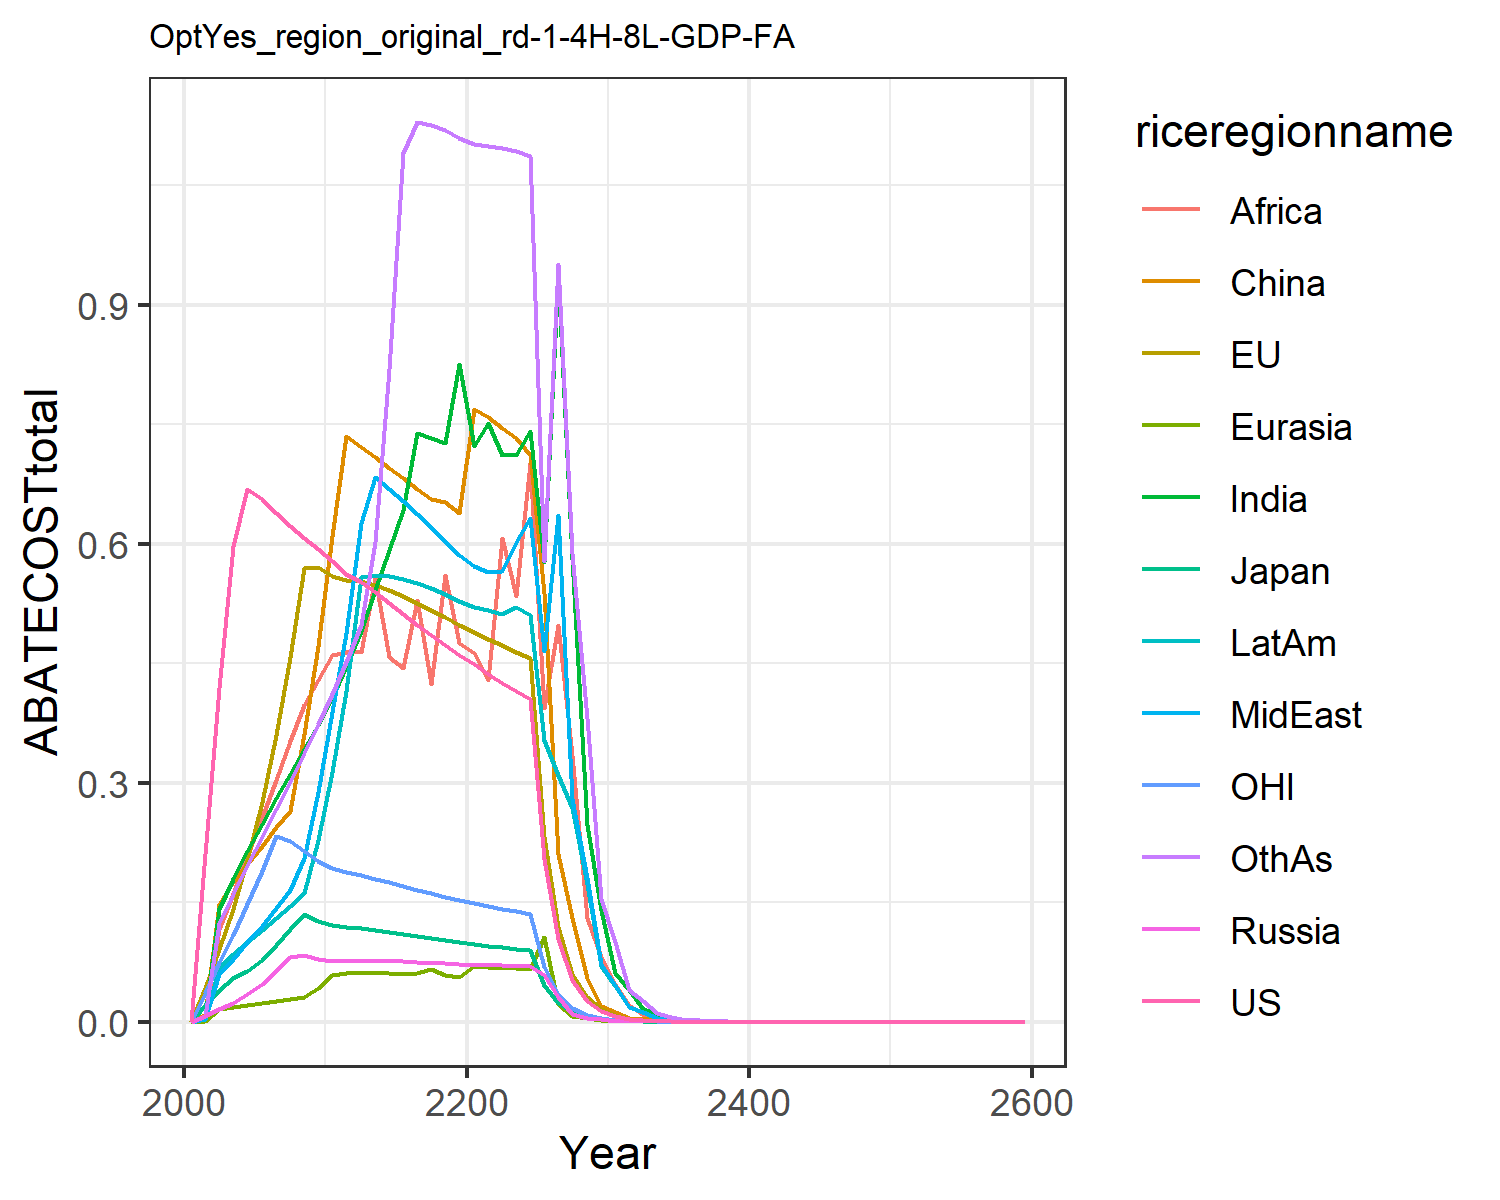

The table this chart was drawn from, first rows:
0.0, 0.0, 0.0, 0.0, 0.0, 0.0, 0.0, 0.0, 0.0, 0.0, 0.0, 0.0
0.2102, 0.04222, 0.02111, 0.006801, 0.0009619, 0.008859, 0.007641, 0.003699, 0.005771, 0.003764, 0.03631, 0.006592
0.4183, 0.09189, 0.04042, 0.01547, 0.01628, 0.1477, 0.1417, 0.05955, 0.1163, 0.06831, 0.07482, 0.1242
0.5964, 0.1412, 0.05488, 0.02388, 0.01905, 0.1755, 0.1786, 0.07921, 0.1601, 0.0851, 0.1094, 0.1604
0.6686, 0.2026, 0.06359, 0.0343, 0.02148, 0.1985, 0.214, 0.09966, 0.2084, 0.1004, 0.1481, 0.1964
0.6565, 0.2755, 0.07771, 0.04728, 0.02398, 0.2209, 0.2479, 0.1207, 0.2569, 0.1155, 0.1895, 0.232
0.6391, 0.36, 0.0962, 0.06318, 0.02649, 0.2439, 0.2802, 0.1427, 0.3036, 0.1306, 0.2336, 0.2668
0.6225, 0.4579, 0.1163, 0.08158, 0.02874, 0.2645, 0.3111, 0.1656, 0.3524, 0.1451, 0.2273, 0.3014
0.6071, 0.5691, 0.1355, 0.08345, 0.03105, 0.3612, 0.3419, 0.205, 0.3971, 0.1616, 0.2138, 0.337
0.593, 0.5709, 0.1267, 0.07892, 0.04281, 0.4712, 0.3726, 0.2887, 0.4291, 0.2276, 0.2014, 0.3737
0.5782, 0.5593, 0.1213, 0.07673, 0.05838, 0.6096, 0.406, 0.389, 0.4598, 0.3128, 0.193, 0.4108
0.5616, 0.5546, 0.1186, 0.07657, 0.0611, 0.735, 0.4462, 0.4876, 0.4634, 0.415, 0.1878, 0.4519
0.5521, 0.5534, 0.1172, 0.07697, 0.0612, 0.7213, 0.4907, 0.6258, 0.464, 0.5581, 0.1841, 0.4973
0.5395, 0.5487, 0.1151, 0.0768, 0.06096, 0.7082, 0.5418, 0.6834, 0.5564, 0.5605, 0.1797, 0.6022
0.5257, 0.5419, 0.1127, 0.07638, 0.06053, 0.6952, 0.5918, 0.6691, 0.4574, 0.5594, 0.175, 0.8191
0.5117, 0.5341, 0.1101, 0.07575, 0.05992, 0.6821, 0.6417, 0.6535, 0.4444, 0.556, 0.1703, 1.09
0.498, 0.5255, 0.1075, 0.07502, 0.06117, 0.6688, 0.7384, 0.6372, 0.5295, 0.5509, 0.1657, 1.129
0.4848, 0.5166, 0.105, 0.07423, 0.06638, 0.6554, 0.7324, 0.6204, 0.4235, 0.5444, 0.1613, 1.126
0.4722, 0.5075, 0.1025, 0.07333, 0.05848, 0.6527, 0.7267, 0.6033, 0.5608, 0.5366, 0.157, 1.119
0.4602, 0.4982, 0.1001, 0.07242, 0.0566, 0.6388, 0.8258, 0.5861, 0.4747, 0.528, 0.1529, 1.109
0.4484, 0.4893, 0.09782, 0.07141, 0.06993, 0.7685, 0.722, 0.572, 0.4633, 0.521, 0.149, 1.102
0.4367, 0.4807, 0.09565, 0.07065, 0.06895, 0.759, 0.751, 0.565, 0.4292, 0.5162, 0.1454, 1.099
0.4255, 0.4723, 0.09356, 0.07142, 0.06797, 0.7455, 0.7107, 0.5659, 0.6067, 0.5117, 0.1419, 1.096
0.4148, 0.464, 0.09156, 0.07021, 0.06699, 0.7323, 0.7113, 0.6015, 0.5341, 0.52, 0.1385, 1.092
0.4046, 0.4559, 0.08964, 0.06936, 0.06601, 0.7107, 0.7419, 0.6322, 0.7008, 0.5101, 0.1354, 1.087
0.2048, 0.2324, 0.04554, 0.0588, 0.1061, 0.538, 0.577, 0.4656, 0.3932, 0.353, 0.06865, 0.5786
0.1037, 0.1184, 0.02314, 0.03058, 0.02184, 0.2103, 0.9359, 0.636, 0.4979, 0.3096, 0.03483, 0.9507
0.05254, 0.06032, 0.01176, 0.00913, 0.007004, 0.1305, 0.5804, 0.28, 0.3348, 0.2684, 0.01767, 0.5879
0.02661, 0.03071, 0.005974, 0.005072, 0.004598, 0.05443, 0.2471, 0.18, 0.1305, 0.1734, 0.008962, 0.3809
0.01347, 0.01563, 0.003034, 0.003317, 0.002568, 0.01996, 0.1402, 0.07252, 0.08079, 0.0702, 0.004546, 0.1546
0.006813, 0.007935, 0.001537, 0.001481, 0.001065, 0.01236, 0.06113, 0.04649, 0.0473, 0.04519, 0.0023, 0.09975
0.003437, 0.004016, 0.0007768, 0.0008486, 0.0006413, 0.005123, 0.03961, 0.01865, 0.02097, 0.01819, 0.001161, 0.04024
0.001734, 0.002031, 0.0003923, 0.0005404, 0.0002957, 0.003938, 0.01579, 0.01192, 0.008819, 0.01165, 0.0005857, 0.02584
0.000874, 0.001026, 0.000198, 0.0005974, 0.0004774, 0.005104, 0.009133, 0.004775, 0.006126, 0.004679, 0.0002953, 0.0104
0.0004406, 0.0005183, 9.98904555533403e-5, 0.0003019, 0.0002415, 0.002576, 0.004062, 0.003048, 0.002269, 0.002993, 0.0001489, 0.006075
0.0002221, 0.0002617, 5.0392966505471435e-5, 0.0001525, 0.0001221, 0.0013, 0.002362, 0.00122, 0.001528, 0.001201, 7.505216613332945e-5, 0.002677
0.000112, 0.0001321, 2.541931610069127e-5, 7.703635594386313e-5, 6.173618469474944e-5, 0.0006559, 0.001042, 0.0007784, 0.0005823, 0.0007671, 3.782871594682356e-5, 0.001713
5.643234836702e-5, 6.667967899002867e-5, 1.282091507263422e-5, 3.890145435150388e-5, 3.119877946749791e-5, 0.0003308, 0.0005319, 0.0003114, 0.0003715, 0.0003074, 1.906598693498172e-5, 0.0006874
2.844514985542811e-5, 3.364950246985687e-5, 6.466112573368918e-6, 1.9640641958616797e-5, 1.5762408065533166e-5, 0.0001669, 0.0002669, 0.0001986, 0.0001193, 0.0001963, 9.609085959788015e-6, 0.0004394
1.4337949751041606e-5, 1.6978533366206313e-5, 3.260930267007089e-6, 9.914590231162951e-6, 7.961728310653105e-6, 8.413349061303272e-5, 0.0001848, 7.940604199175177e-5, 0.0001032, 7.858798854451819e-5, 4.842761885292955e-6, 0.0001761
7.22711805465084e-6, 8.56574438066872e-6, 1.6444364930456822e-6, 1.7783089590229122e-6, 1.4524744693580062e-6, 1.0866164085845133e-5, 6.825521469165907e-5, 5.061193460779815e-5, 3.811414830541008e-5, 5.014843673738771e-5, 2.440586363125446e-6, 0.0001125
3.6428607283002996e-6, 4.320949839323013e-6, 8.292251619912893e-7, 4.430734967865251e-6, 3.561744474529984e-6, 3.751630332821689e-5, 4.7937753308815614e-5, 3.549762737090476e-5, 2.6764350293284227e-5, 3.520953241752695e-5, 1.2299468115867706e-6, 7.902690683987173e-5
1.8361964907160104e-6, 2.179452580506084e-6, 4.1812825014887605e-7, 2.2357524815166187e-6, 1.7980609579396754e-6, 1.8910255760734176e-5, 2.422242872413576e-5, 1.7914356896076066e-5, 1.3521225885885241e-5, 1.778598291405258e-5, 6.198266612902583e-7, 3.9943998824888e-5
9.255388856353442e-7, 1.0991931028856972e-6, 2.1082873468284927e-7, 1.128041972930485e-6, 9.075702589641781e-7, 9.530831587850049e-6, 1.2236267074929996e-5, 9.039532798525342e-6, 6.829018638074166e-6, 8.982592872847209e-6, 3.123535451349651e-7, 2.018324723118766e-5
4.6651850500442067e-7, 5.543227976095374e-7, 1.0630035463508889e-7, 5.690949172463408e-7, 4.580327662431876e-7, 4.803128592017502e-6, 6.179907461954621e-6, 4.560778519232447e-6, 3.4482180936696864e-6, 4.535663762468878e-6, 1.57403825873519e-7, 1.0195455847382185e-5
2.3514814022144685e-7, 2.7952269275302e-7, 5.359514643706055e-8, 2.8708198881916367e-7, 2.3113137990511787e-7, 2.4203670944184423e-6, 3.120514608899091e-6, 2.3008327254545764e-6, 1.7407465684857809e-6, 2.289830955587653e-6, 7.931898175125942e-8, 5.148849692782235e-6
1.1852569315016124e-7, 1.4094188128871312e-7, 2.7021107829143223e-8, 1.448079761049079e-7, 1.1661983627158625e-7, 1.2195654173277625e-6, 1.5753977426353362e-6, 1.1606159526805736e-6, 8.785974679699929e-7, 1.155837461355598e-6, 3.996982934251727e-8, 2.599635241287024e-6
5.974225275326499e-8, 7.10615215379325e-8, 1.362287552435602e-8, 7.303776815289249e-8, 5.883580261531132e-8, 6.144672112793636e-7, 7.952096871757894e-7, 5.854009134454506e-7, 4.43369902610413e-7, 5.83347723497057e-7, 2.0141002112903244e-8, 1.3122690458474113e-6
3.011263164142127e-8, 3.582637850665326e-8, 6.8678895745758505e-9, 3.683611801732307e-8, 2.9680473852728338e-8, 3.0957417102889624e-7, 4.013354248927288e-7, 2.952454386810072e-7, 2.2370299816181712e-7, 2.943754774356746e-7, 1.014901191941146e-8, 6.622932227525328e-7
1.51779730453473e-8, 1.8061240655455845e-8, 3.462322781592588e-9, 1.8576940204669936e-8, 1.4971441993572215e-8, 1.559572289550855e-7, 2.0252283251440278e-7, 1.4889536326174682e-7, 1.1285309686404219e-7, 1.4853354184230457e-7, 5.113998973306948e-9, 3.341969928012564e-7
7.650269671513993e-9, 9.104803825004813e-9, 1.7454295692160307e-9, 9.368085598414499e-9, 7.551330775487507e-9, 7.856394041587177e-8, 1.0218492272508663e-7, 7.508449391372542e-8, 5.6924251235500714e-8, 7.493783115073448e-8, 2.576866786486373e-9, 1.6861128756519592e-7
3.856005014547061e-9, 4.5895894904102e-9, 8.798899617949674e-10, 4.723957852707878e-9, 3.80849600170578e-9, 3.957490939338317e-8, 5.1552662422688456e-8, 3.786108948230329e-8, 2.870971210782872e-8, 3.780382944817845e-8, 1.298428437237342e-9, 8.505679687194123e-8
1.9435526611153962e-9, 2.3134443025715535e-9, 4.435538290343295e-10, 2.3819993293201208e-9, 1.9206863852261378e-9, 1.993413107558783e-8, 2.6005873982008465e-8, 1.9090272605507817e-8, 1.4478146798202528e-8, 1.906920376658974e-8, 6.542429335665274e-10, 4.2901793140491505e-8
9.796093615512922e-10, 1.16607846004352e-9, 2.2359231066147649e-10, 1.2010455924441253e-9, 9.68578647414947e-10, 1.0040538762845814e-8, 1.3117529936814923e-8, 9.625194436603792e-9, 7.3005271603719475e-9, 9.618227067171217e-9, 3.2965166665774405e-10, 2.163670463068489e-8
4.937504017053579e-10, 5.877348432209777e-10, 1.1270950334572968e-10, 6.055656187788614e-10, 4.884173683613115e-10, 5.057088095040453e-9, 6.616018434704649e-9, 4.852742320824978e-9, 3.6809220232330967e-9, 4.8509462353863136e-9, 1.6609897614120697e-10, 1.0910904196170586e-8
2.488627856838881e-10, 2.962247451492987e-10, 5.681432920737809e-11, 3.053150795304642e-10, 2.462788773779573e-10, 2.547001178139282e-9, 3.3366357147802717e-9, 2.44651050172395e-9, 1.8557685730326827e-9, 2.44641325402294e-9, 8.369014099172859e-11, 5.501594388618017e-9
1.254326114261315e-10, 1.4929615929583469e-10, 2.863844282050939e-11, 1.5392953771187165e-10, 1.2417808983570482e-10, 1.2827561419937894e-9, 1.6826407786900003e-9, 1.2333623839683126e-9, 9.35533000544616e-10, 1.2336949219629158e-9, 4.216746732554651e-11, 2.7738209712290657e-9
6.32206614153873e-11, 7.524270618972684e-11, 1.4435623341179842e-11, 7.76039016171814e-11, 6.261036536378394e-11, 6.460207718669057e-10, 8.484911950487978e-10, 6.217553774160952e-10, 4.715909692224703e-10, 6.221036455558218e-10, 2.1245981836267638e-11, 1.3984076126257035e-9
3.1864398986262314e-11, 3.792011255078275e-11, 7.276402747592083e-12, 3.912317866557867e-11, 3.156694137409582e-11, 3.253398589239806e-10, 4.278377503113116e-10, 3.1342596777866246e-10, 2.377089894485555e-10, 3.136872840681419e-10, 1.0704647048737102e-11, 7.04949081163e-10
1.6060187690551823e-11, 1.911019624890142e-11, 3.66769615537544e-12, 1.9723078268157712e-11, 1.591494622927588e-11, 1.638390322044633e-10, 2.1571928423232986e-10, 1.5799312441928465e-10, 1.198124399925999e-10, 1.5816568143864836e-10, 5.393421130359228e-12, 3.5534741054763933e-10
